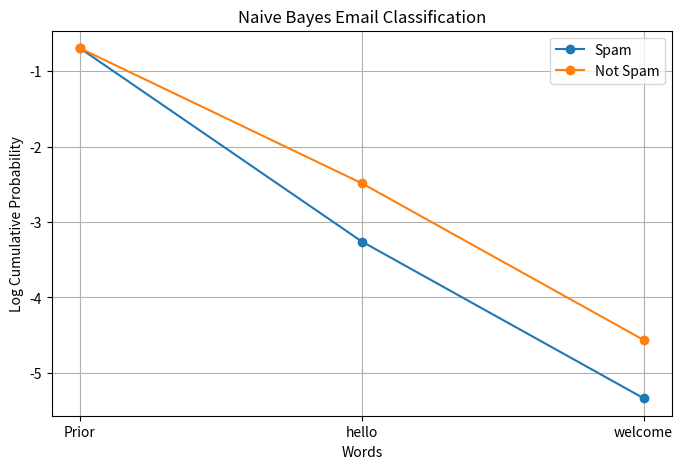

This figure's Python source:
import pandas as pd
import numpy as np
import matplotlib.pyplot as plt

# Step 1: Dataset
data = {
    'Email_ID': [1, 2, 3, 4],
    'Words': ['win money free', 'win lottery', 'hello friend', 'meeting schedule'],
    'Class': ['Spam', 'Spam', 'Not Spam', 'Not Spam']
}

df = pd.DataFrame(data)

# Step 2: Vocabulary
vocab = list(set(" ".join(df['Words']).split()))
V = len(vocab)

# Step 3: Prior Probabilities
classes = df['Class'].unique()
priors = {c: len(df[df['Class'] == c]) / len(df) for c in classes}

# Step 4: Likelihood with Laplace Smoothing
likelihoods = {}

for c in classes:
    words = " ".join(df[df['Class'] == c]['Words']).split()
    total_words = len(words)
    likelihoods[c] = {}

    for word in vocab:
        count = words.count(word)
        likelihoods[c][word] = (count + 1) / (total_words + V)

# Step 5: New Email Prediction
new_email = "hello welcome"
new_words = new_email.split()

posterior = {}
contributions = {}

for c in classes:
    posterior[c] = priors[c]
    contributions[c] = [priors[c]]

    for word in new_words:
        prob = likelihoods[c].get(word, 1 / V)
        posterior[c] *= prob
        contributions[c].append(prob)

# Step 6: Prediction Result
predicted_class = max(posterior, key=posterior.get)

print("New Email:", new_email)
print("\nPosterior Probabilities:")
for c in posterior:
    print(f"P({c} | Email) = {posterior[c]:.6f}")

print("\nPredicted Class:", predicted_class)

# Step 7: Visualization
plt.figure(figsize=(8,5))
for c in classes:
    log_probs = np.log(contributions[c])
    plt.plot(log_probs.cumsum(), marker='o', label=c)

plt.xticks(range(len(new_words) + 1), ['Prior'] + new_words)
plt.xlabel("Words")
plt.ylabel("Log Cumulative Probability")
plt.title("Naive Bayes Email Classification")
plt.legend()
plt.grid()
plt.show()
